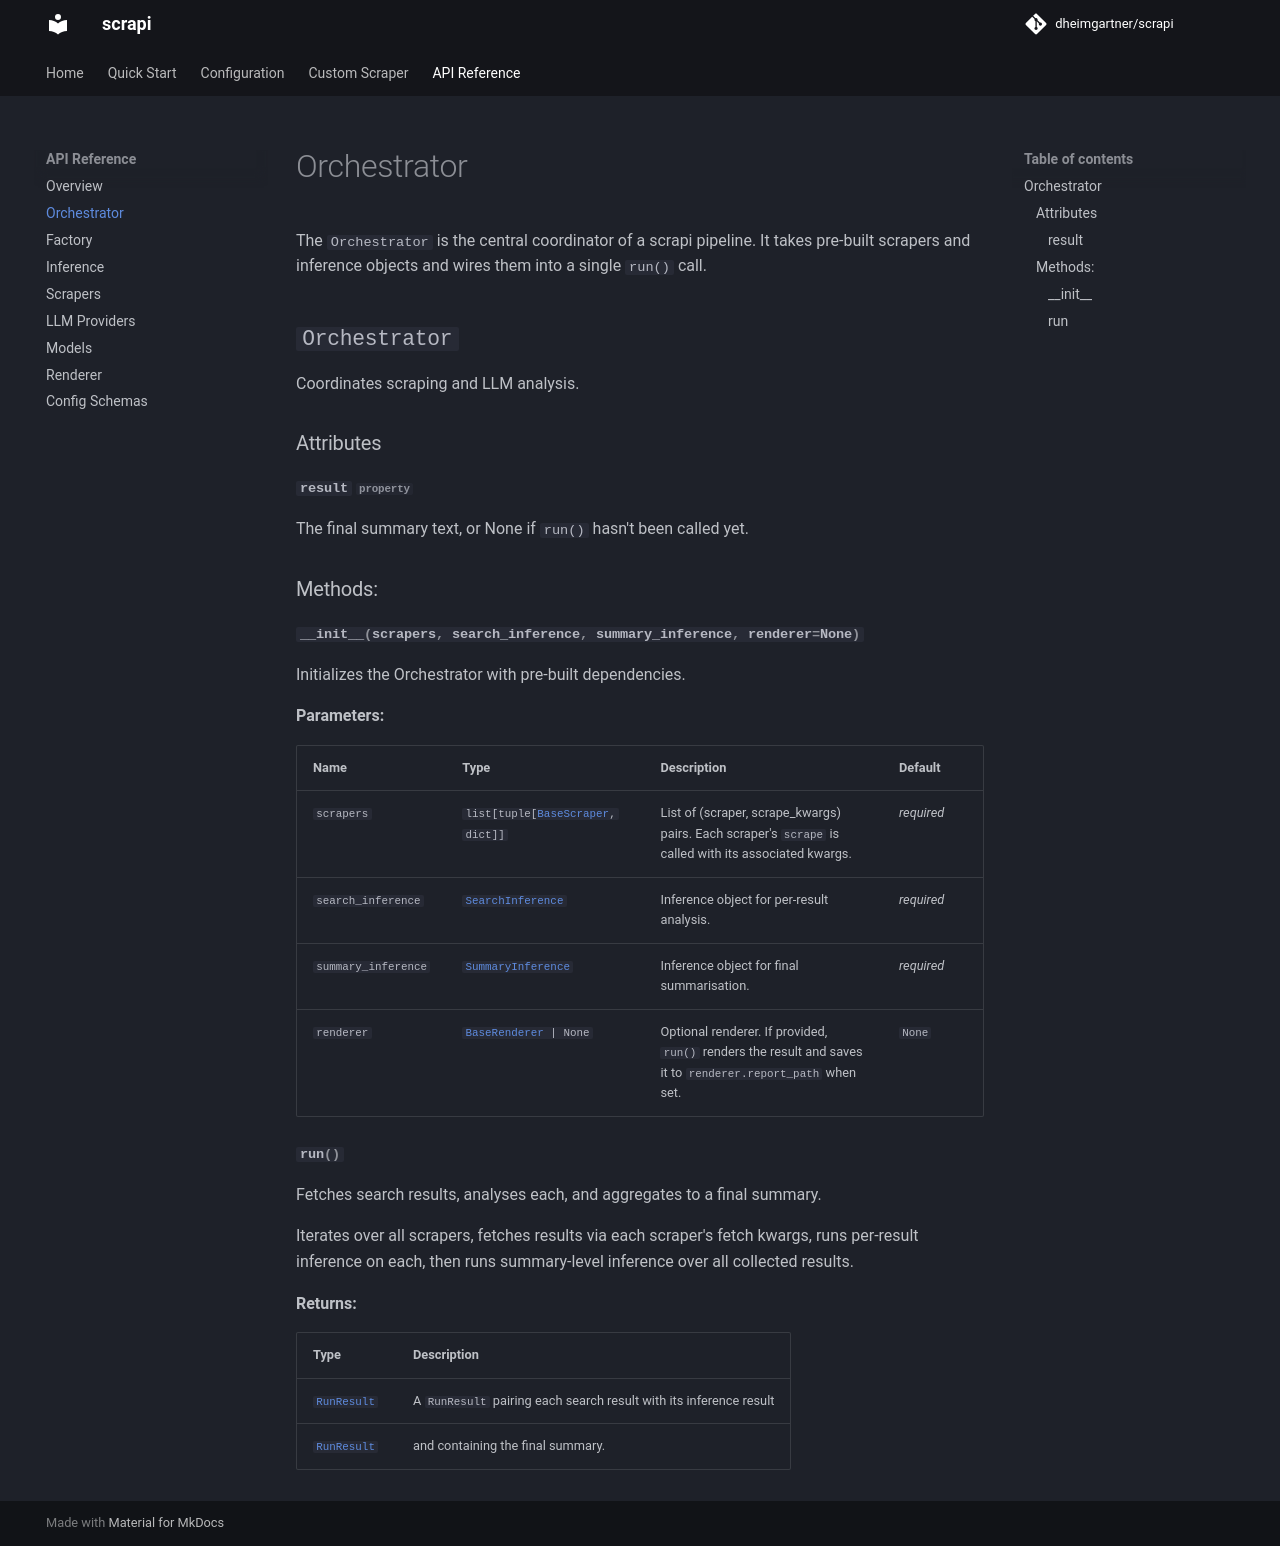

repository: dheimgartner/scrapi · page: api/orchestrator/index.html · generator: mkdocs

# Orchestrator

The `Orchestrator` is the central coordinator of a scrapi pipeline. It takes pre-built scrapers and inference objects and wires them into a single `run()` call.

::: scrapi.orchestrator.Orchestrator
